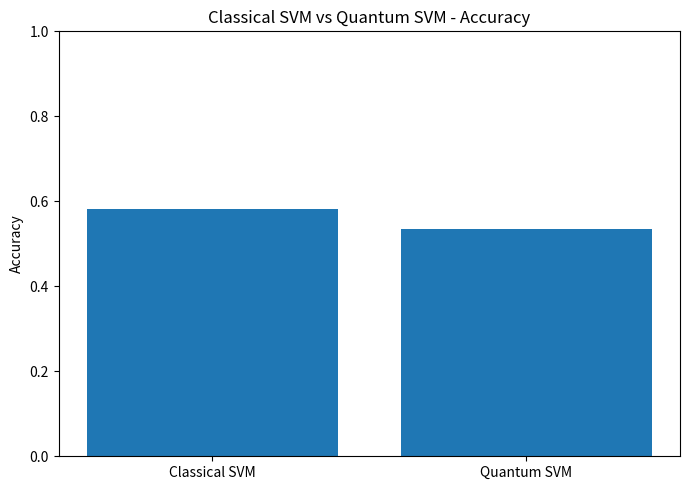
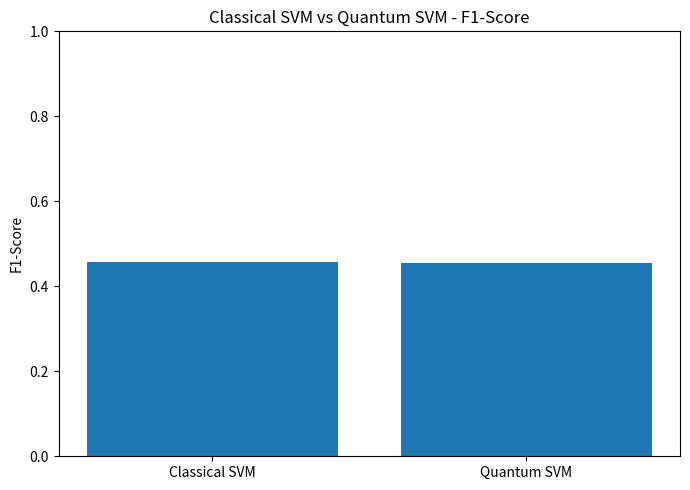

Reproduce these figures in Python, in order.
import pandas as pd
import matplotlib.pyplot as plt
import os

os.makedirs("results", exist_ok=True)

# FAIR RESULTS
results = pd.DataFrame({
    "Model": ["Classical SVM", "Quantum SVM"],
    "Accuracy": [0.5824, 0.5353],
    "Precision": [0.6000, 0.5156],
    "Recall": [0.3704, 0.4074],
    "F1-Score": [0.4580, 0.4552]
})

# Save result table
results.to_csv("results/results.csv", index=False)

print("\n===== FINAL FAIR COMPARISON =====")
print(results.to_string(index=False))
print("\nSaved: results/results.csv")


# Accuracy graph
plt.figure(figsize=(7, 5))
plt.bar(results["Model"], results["Accuracy"])
plt.ylabel("Accuracy")
plt.title("Classical SVM vs Quantum SVM - Accuracy")
plt.ylim(0, 1)
plt.tight_layout()
plt.savefig("results/accuracy_comparison.png", dpi=300)
plt.close()


# F1 graph
plt.figure(figsize=(7, 5))
plt.bar(results["Model"], results["F1-Score"])
plt.ylabel("F1-Score")
plt.title("Classical SVM vs Quantum SVM - F1-Score")
plt.ylim(0, 1)
plt.tight_layout()
plt.savefig("results/f1_comparison.png", dpi=300)
plt.close()

print("Saved: results/accuracy_comparison.png")
print("Saved: results/f1_comparison.png")
